Dataset: patchwise_dataset (GitHub, Vejni/Capsules). Classes: grade 1, grade 2, grade 3.

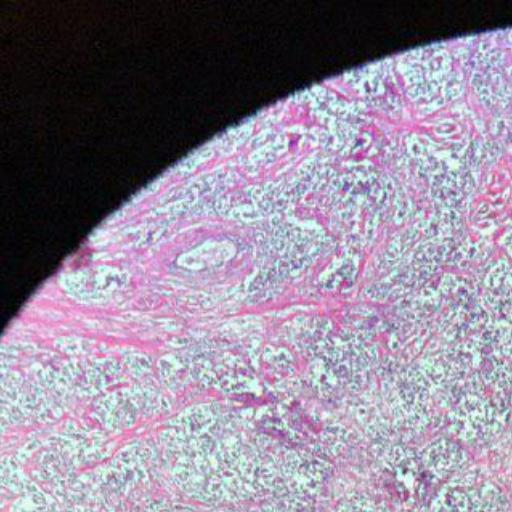
Label: grade 2

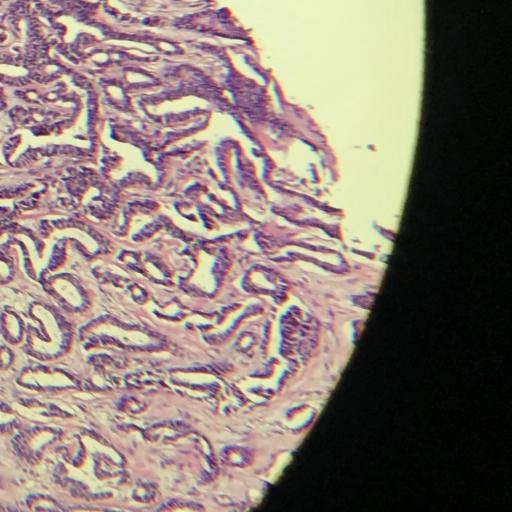
Label: grade 1

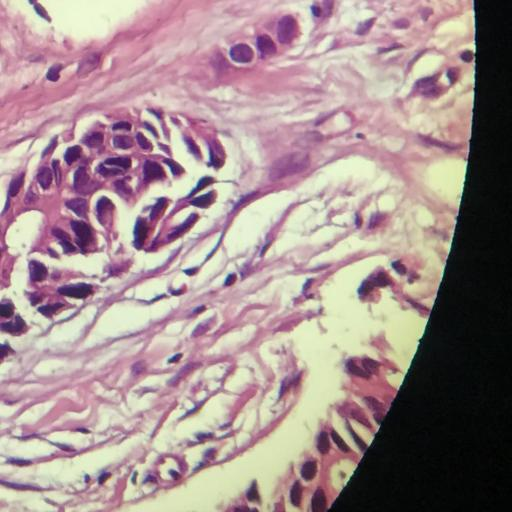
Label: grade 1

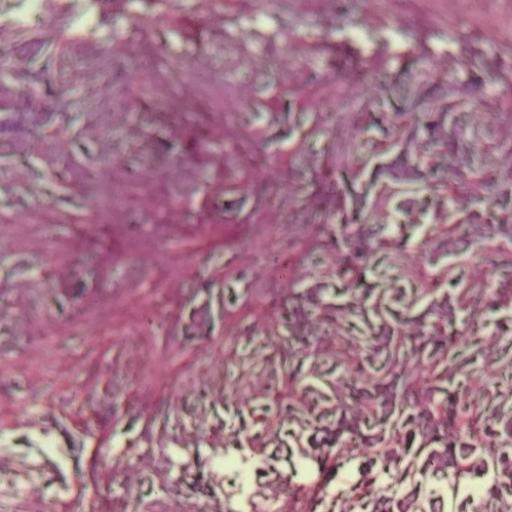
Label: grade 2

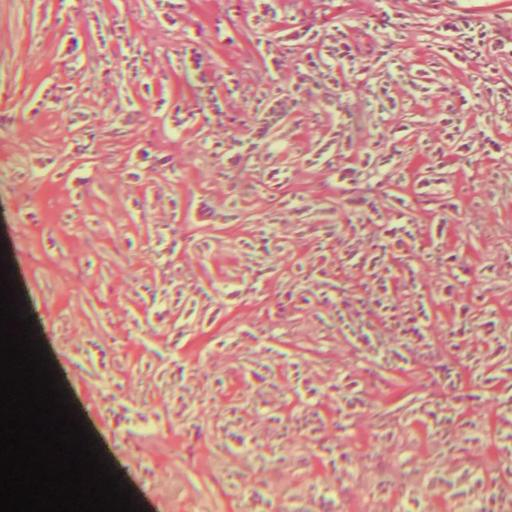
Label: grade 3

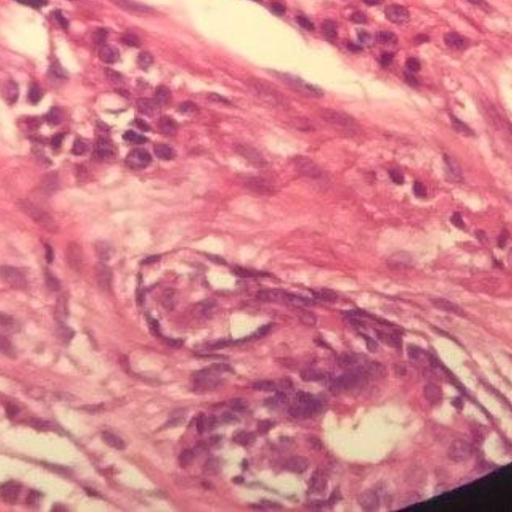
Label: grade 3
